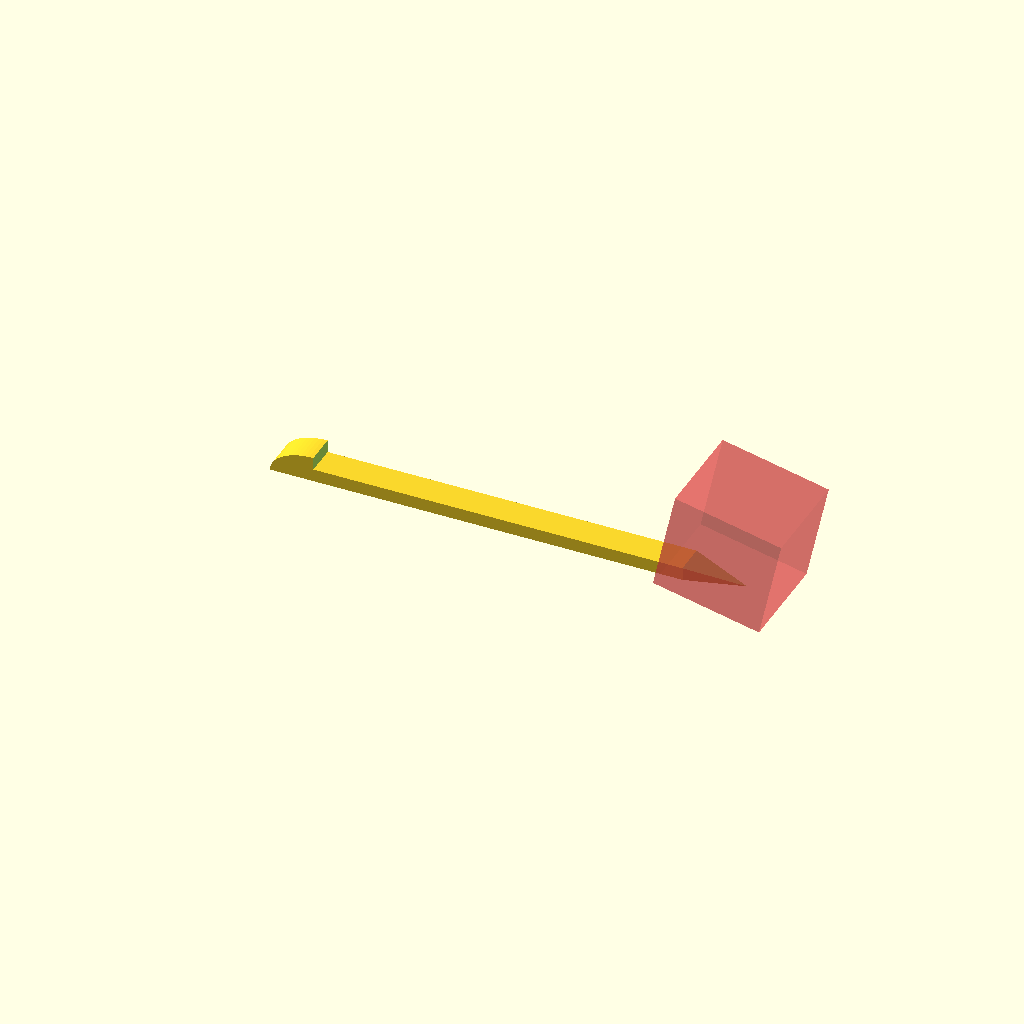
Cell 1 — every parameter at its default value.
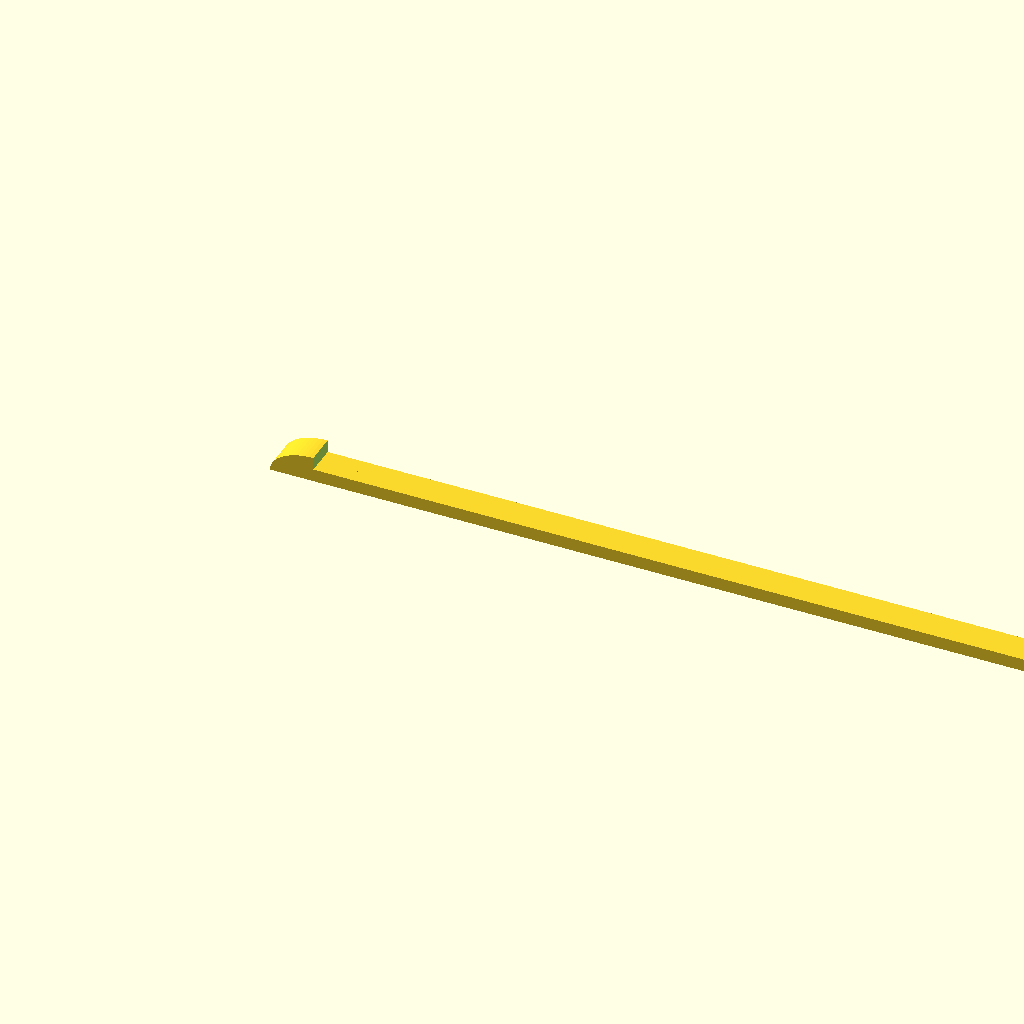
Cell 2: the same model with pick_len = 90.
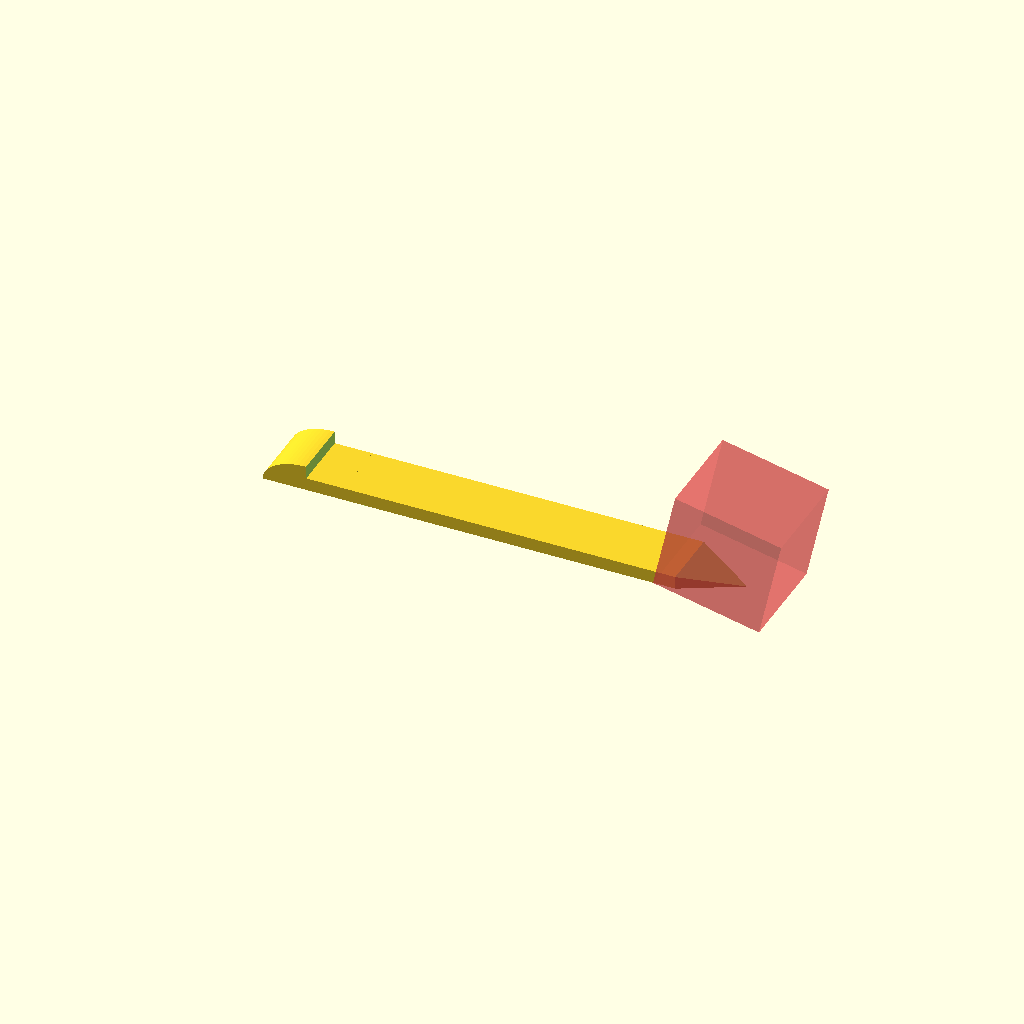
Cell 3: the same model with pick_wid = 6.
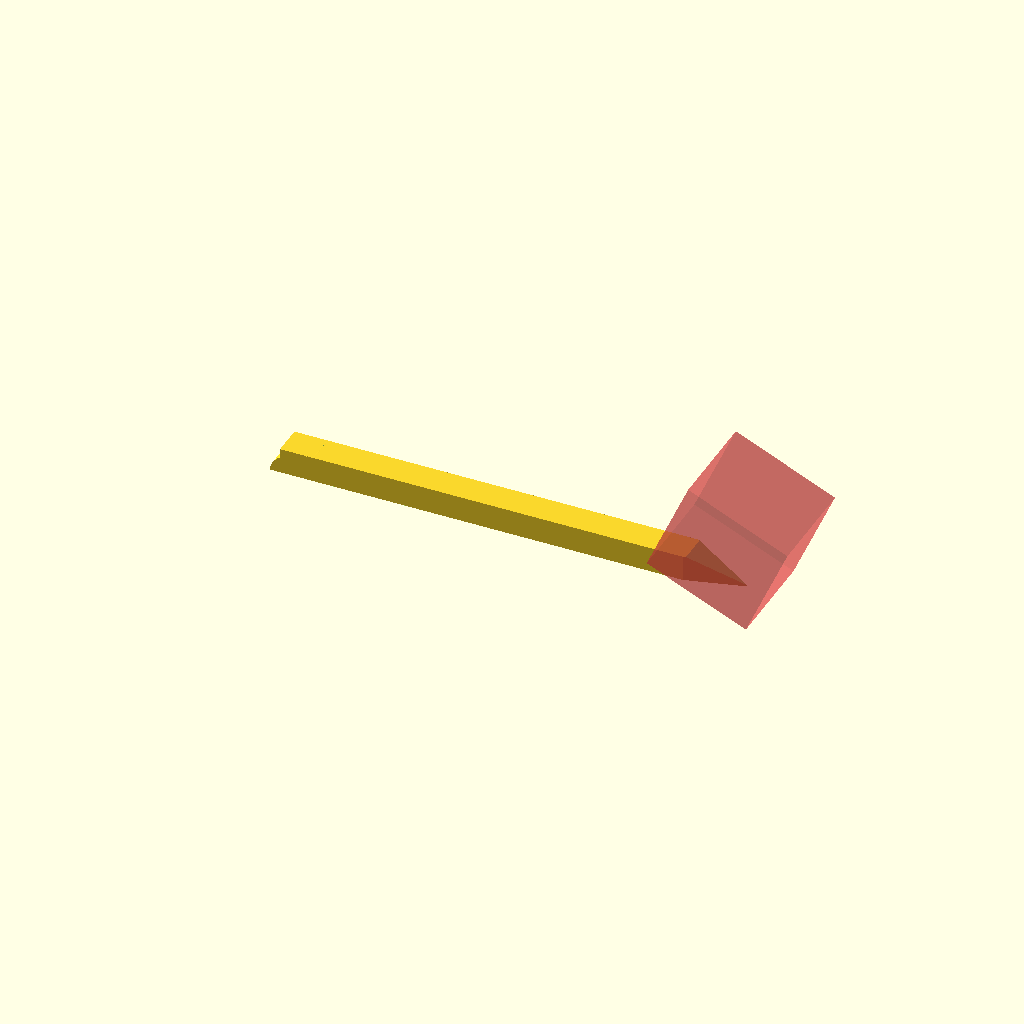
Cell 4 — pick_thick set to 2.5, the other parameters unchanged.
All cells are drawn from one camera (rotation 55°, 0°, 25°, orthographic, colour scheme Cornfield), so only the parameter changes between them.
Source of the model, swiss_army_toothpick.scad:
// Swiss Army Knife Toothpick

pick_len = 45.0;
pick_wid = 3.0;
pick_thick = 1.25;
head_thick = 2.5;
head_len = 4.25;
point_ratio = 8.0;

module pickShaft3D() {
    difference() {
    linear_extrude(pick_thick)
    polygon([
        [0, pick_wid/2],[(point_ratio-1)*pick_len/point_ratio, pick_wid/2],
        [pick_len, 0],
        [(point_ratio-1)*pick_len/point_ratio, -pick_wid/2], [0, -pick_wid/2]
    ]);
    translate([5+(point_ratio-1)*pick_len/point_ratio,0,pick_thick/2+4.63])
    rotate([0,atan2(pick_thick, pick_len/point_ratio),0])
    #cube([pick_len/point_ratio+5, 10, 10], center=true);
    }
}

module pickHead3D() {
    difference() {
        translate([head_len,0,0])
        rotate([90,0,0])
        scale([head_len/head_thick, 1, 1])
        cylinder(r=head_thick, h=pick_wid, $fn = 64, center=true);
        translate([0,0,-10])
        cube([100, 100, 20], center=true);
        translate([head_len+5,0,5])
        cube([10, 10, 10], center=true);
    }
}

translate([1,0,0])
pickShaft3D();
pickHead3D();
Parameter table extracted from the source (name, type, default, range or options):
pick_len: number, default 45
pick_wid: number, default 3
pick_thick: number, default 1.25
head_thick: number, default 2.5
head_len: number, default 4.25
point_ratio: number, default 8
